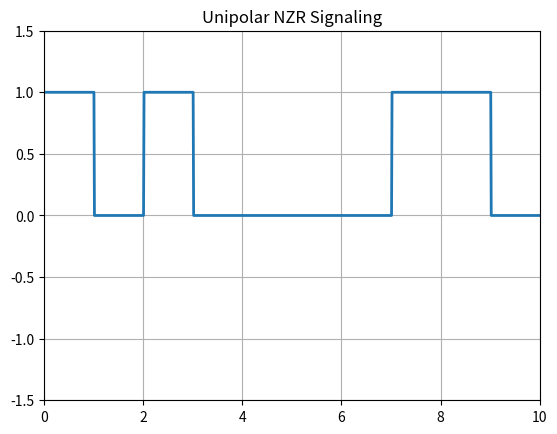

Write the Python code that produced this figure.
import numpy as np
import matplotlib.pyplot as plt
N = 10
n = np.random.randint(2, size=N) 
print(n)
i=1
t = np.arange(0, N+0.01, 0.01)  # 100 Times duration set up for a single binary bit
y = np.zeros(len(t))
for j in range(len(t)):
    if t[j] <= i:  # Binary input data index Check-up Condition
        y[j] = n[i-1]  # Assign value from the mapping function
    else:
        y[j] = n[i-1]
        i += 1  # Binary input data index increment     
plt.plot(t, y, linewidth=2)
plt.axis([0, N, -1.5, 1.5])
plt.grid(True)
plt.title('Unipolar NZR Signaling')
plt.show()